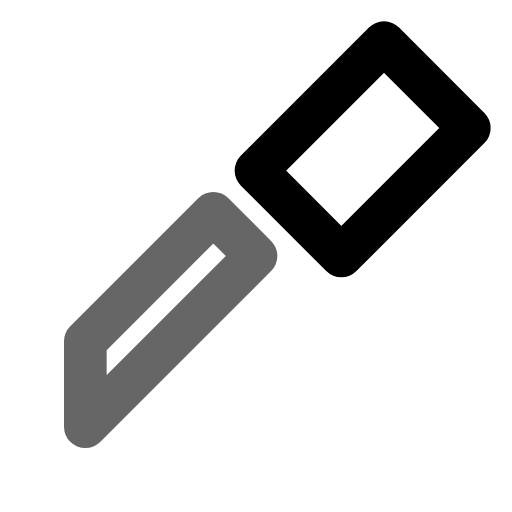
t = 0.00 s
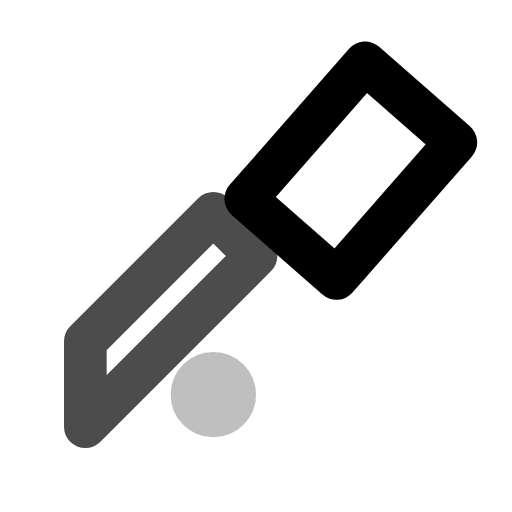
t = 0.25 s
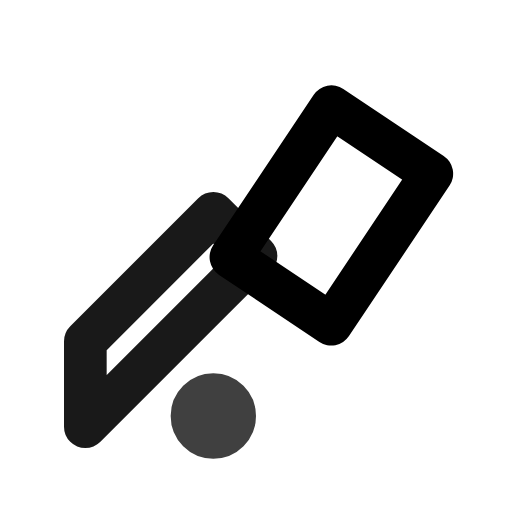
t = 0.75 s
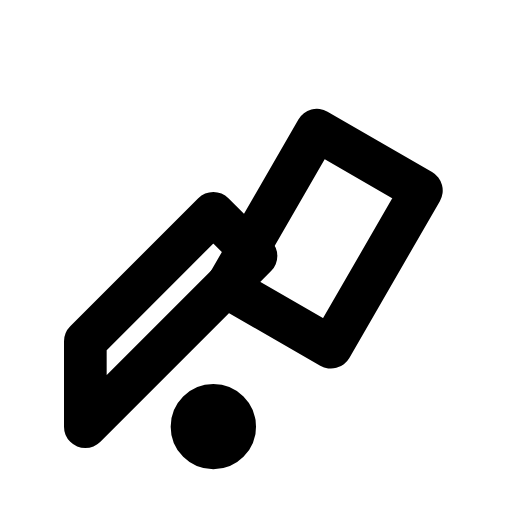
t = 1.00 s
t = 1.25 s: frame unchanged from t = 0.75 s, image omitted
t = 1.75 s: frame unchanged from t = 0.25 s, image omitted

The animated SVG that drew these frames (rendered in a browser with its animation timeline set to each time). Animation: 4 SMIL elements (animate=3,animateTransform=1); one cycle of 2.00 s, repeats indefinitely.

<svg xmlns="http://www.w3.org/2000/svg" viewBox="0 0 24 24" width="24" height="24">
  <g fill="none" stroke="currentColor" stroke-width="2" stroke-linecap="round" stroke-linejoin="round">
    <!-- Paint brush -->
    <path d="M18 2l4 4-6 6-4-4z" transform-origin="16 8">
      <animateTransform attributeName="transform" type="rotate" values="0 16 8;-15 16 8;0 16 8" dur="2s" repeatCount="indefinite" />
    </path>
    <!-- Handle -->
    <path d="M12 12l-2 2-6 6v-4l6-6z">
      <animate attributeName="opacity" values="0.6;1;0.6" dur="2s" repeatCount="indefinite" />
    </path>
    <!-- Paint drops -->
    <circle cx="10" cy="18" r="1">
      <animate attributeName="opacity" values="0;1;0" dur="2s" repeatCount="indefinite" />
      <animate attributeName="cy" values="18;20;18" dur="2s" repeatCount="indefinite" />
    </circle>
  </g>
</svg>
